Labelled photos from "dataset_banana", an image-classification folder in AlvianBe/computer_vision_ta. The possible labels are: overripe, ripe, unripe.

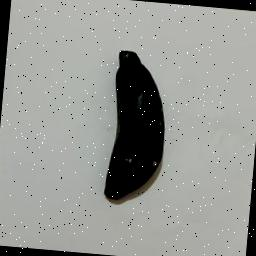
Label: overripe

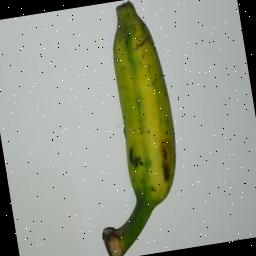
Label: unripe

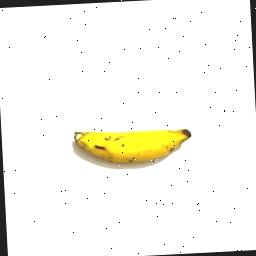
Label: ripe

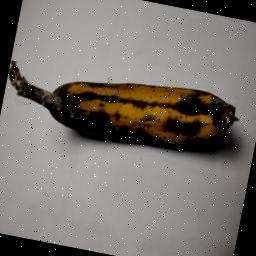
Label: overripe

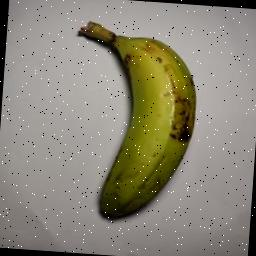
Label: unripe

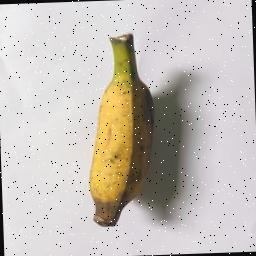
Label: ripe
